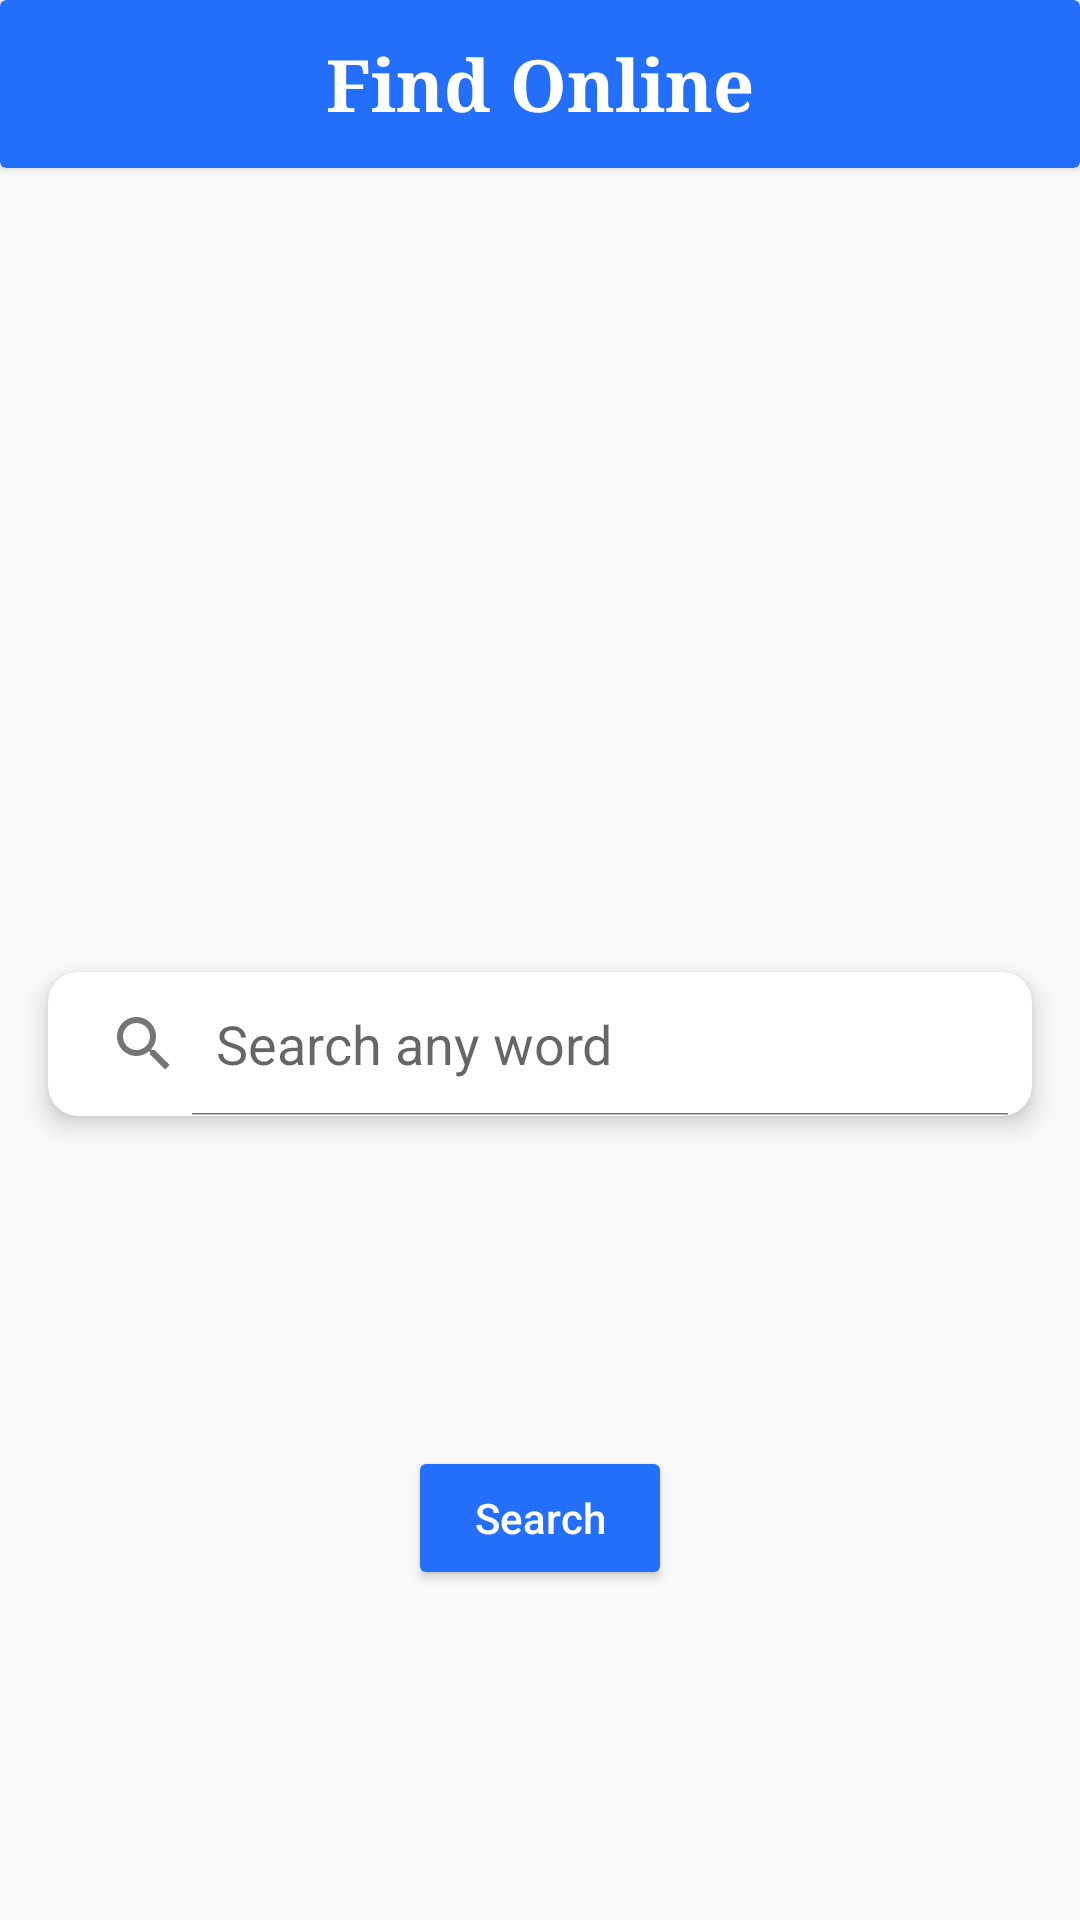

Write the Android layout XML for this screen, with the resource values it uses.
<!-- AndroidManifest.xml: application theme AppTheme -->
<!-- res/layout/fragment_find_online.xml -->
<?xml version="1.0" encoding="utf-8"?>
<androidx.constraintlayout.widget.ConstraintLayout xmlns:android="http://schemas.android.com/apk/res/android"
    android:layout_width="match_parent"
    android:layout_height="match_parent"
    xmlns:app="http://schemas.android.com/apk/res-auto">

    <androidx.cardview.widget.CardView
        android:id="@+id/cardView"
        android:layout_width="match_parent"
        android:layout_height="wrap_content"
        app:cardBackgroundColor="@color/colorPrimary"
        app:layout_constraintEnd_toEndOf="parent"
        app:layout_constraintHorizontal_bias="0.5"
        app:layout_constraintStart_toStartOf="parent"
        app:layout_constraintTop_toTopOf="parent">

        <androidx.constraintlayout.widget.ConstraintLayout
            android:layout_width="match_parent"
            android:layout_height="?attr/actionBarSize">

            <TextView
                android:id="@+id/textView3"
                android:layout_width="wrap_content"
                android:layout_height="wrap_content"
                android:fontFamily="serif"
                android:text="@string/find_online"
                android:textColor="@color/recycler_list_color"
                android:textSize="24sp"
                android:textStyle="bold"
                app:layout_constraintBottom_toBottomOf="parent"
                app:layout_constraintEnd_toEndOf="parent"
                app:layout_constraintHorizontal_bias="0.5"
                app:layout_constraintStart_toStartOf="parent"
                app:layout_constraintTop_toTopOf="parent" />
        </androidx.constraintlayout.widget.ConstraintLayout>
    </androidx.cardview.widget.CardView>

    <androidx.cardview.widget.CardView
        android:id="@+id/cardView5"
        android:layout_width="match_parent"
        android:layout_height="wrap_content"
        android:layout_marginStart="16dp"
        android:layout_marginEnd="16dp"
        app:cardCornerRadius="10dp"
        app:cardElevation="5dp"
        app:cardMaxElevation="5dp"
        app:layout_constraintBottom_toBottomOf="parent"
        app:layout_constraintEnd_toEndOf="parent"
        app:layout_constraintHorizontal_bias="0.5"
        app:layout_constraintStart_toStartOf="parent"
        app:layout_constraintTop_toBottomOf="@+id/cardView">

        <androidx.constraintlayout.widget.ConstraintLayout
            android:layout_width="match_parent"
            android:layout_height="match_parent">

            <SearchView
                android:id="@+id/findOnlineFragSV"
                android:layout_width="match_parent"
                android:layout_height="match_parent"
                android:iconifiedByDefault="false"
                android:queryHint="Search any word"
                app:layout_constraintBottom_toBottomOf="parent"
                app:layout_constraintEnd_toEndOf="parent"
                app:layout_constraintHorizontal_bias="0.5"
                app:layout_constraintStart_toStartOf="parent"
                app:layout_constraintTop_toTopOf="parent" />
        </androidx.constraintlayout.widget.ConstraintLayout>
    </androidx.cardview.widget.CardView>

    <Button
        android:id="@+id/findOnlineFragSearchBtn"
        android:layout_width="wrap_content"
        android:layout_height="wrap_content"
        android:backgroundTint="@color/colorPrimary"
        android:text="@string/search"
        android:textAllCaps="false"
        android:textColor="#FFFFFF"
        app:layout_constraintBottom_toBottomOf="parent"
        app:layout_constraintEnd_toEndOf="parent"
        app:layout_constraintStart_toStartOf="parent"
        app:layout_constraintTop_toBottomOf="@+id/cardView5" />
</androidx.constraintlayout.widget.ConstraintLayout>
<!-- resources referenced by this layout -->
<resources>
  <color name="colorPrimary">#236ffa</color>
  <color name="recycler_list_color">#FFFFFF</color>
  <string name="find_online">Find Online</string>
  <string name="search">Search</string>
  <style name="AppTheme" parent="Theme.AppCompat.Light.NoActionBar">
          
         
  
          <item name="colorPrimary">@color/colorPrimary</item>
          <item name="colorPrimaryDark">@color/colorPrimaryDark</item>
          <item name="colorAccent">@color/colorAccent</item>
          <item name="android:textColorPrimary">@color/primary_text</item>
          <item name="android:textColorSecondary">@color/secondary_text</item>
          <item name="divider">@color/divider</item>
          <item name="icon">@color/icons</item>
      </style>
  <color name="colorPrimaryDark">#2d6bde</color>
  <color name="colorAccent">#03DAC5</color>
  <color name="primary_text">#212121</color>
  <color name="secondary_text">#757575</color>
  <color name="divider">#BDBDBD</color>
  <color name="icons">#e3e5e6</color>
</resources>
